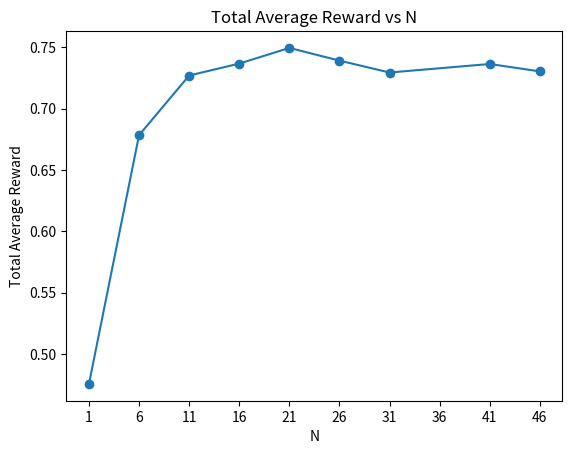

Write the Python code that produced this figure.
import numpy as np
import matplotlib.pyplot as plt
import math

# Implementation of Explore-Then-Commit algorithm for arm 1 and arm 2 with beurnoulli 
# distributions with 0.4 and 0.8 means respectively using 1000 trials and 500 time steps
def explore_then_commit_2_arm(arm1_mean, arm2_mean, T, N, delta):    
    """implement an Explore-Then-Commit algorithm for a 2-armed bandit problem with beurnoulli distributions
    Args:
        arm1_mean (_type_): mean value of the beurnoulli distribution for arm 1
        arm2_mean (_type_): mean value of the beurnoulli distribution for arm 2
        T (_type_): the total number of trials to be made  including both exploration and exploitation
        N (_type_): the total number of trials to be made for each arm in the exploration phase

    Returns:
        totalAverageReward: average of rewards received from both arms in the exploration and exploitation phases
    """
    
    K = 2   # number of arms

    bound = 0
    
    # initialize the number of trials for each arm for total in both exploration and exploitation phases
    N_1 = 0
    N_2 = 0
    
    armMeans = np.zeros(K)
    armMeans[0] = arm1_mean
    armMeans[1] = arm2_mean
    
    
    armSamples = np.zeros(K)    # initialize the total reward for each arm
    
    armSampleMeans = np.zeros(K)    # initialize the sample means of each arm
    
    # initialize the means of each arm in the exploration phase
    explorationMeans = np.zeros(K)
    
    # initialize the total average reward
    totalAverageReward = 0
    
    ## Exploration Phase
    armSamples[0] += bernoulliTrial(arm1_mean, N)
    armSamples[1] += bernoulliTrial(arm2_mean, N)
    # Note: I was getting the results the double of what it should be so I divided N by 2 which solved the problem
    
    ## Exploitation Phase
    
    # choose the arm with the highest average in the exploration phase as the greedy arm
    explorationMeans[0] = armSamples[0] / N
    explorationMeans[1] = armSamples[1] / N
    
    greedyArm = np.argmax(explorationMeans)
    
    N_1 = N + (greedyArm == 0) * (T - 2*N)
    N_2 = N + (greedyArm == 1) * (T - 2*N)
    
    bound = math.sqrt( math.log(1/(K*delta)) / T )
    
    armSamples[greedyArm] += bernoulliTrial(armMeans[greedyArm], T-N-N)
    
    totalAverageReward = np.sum(armSamples) / T
    
    armSampleMeans[0] = armSamples[0] / N_1
    armSampleMeans[1] = armSamples[1] / N_2
    
    return totalAverageReward, armSampleMeans, bound, totalAverageReward

def bernoulliTrial(p, n):
    """ do n beurnoulli trials with probability p and return the total reward

    Args:
        p (_type_): the probability of success for each beurnoulli trial
        n (_type_): the number of trials to be made

    Returns:
        totalReward (_type_): the total reward received from n beurnoulli trials
    """
    totalReward = 0
    for i in range(n):
        totalReward += np.random.binomial(1, p)
    return totalReward


def plot_total_average_reward_vs_N(N_array, totalAverageRewardArray):
    # plot the total average reward for each N by showing every N in the N_array in the x-axis specifically
    plt.plot(N_array, totalAverageRewardArray, marker='o')
    plt.xlabel("N")
    plt.ylabel("Total Average Reward")
    plt.title("Total Average Reward vs N")
    
    # change the x-axis to show the range of N from 1 to 46 with a step of 5
    plt.xticks(np.arange(1, 47, step=5))
    plt.show()
        

def main():
    
    N_array = [1, 6, 11, 16, 21, 26, 31, 41, 46]
    
    # initialize the total average reward for each N
    totalAverageRewardArray = np.zeros(len(N_array))
    
    totalRewardsArray = np.zeros(len(N_array))
    
    num = 1000  # number of repetitions to be made
    
    bound_count = 0

    delta = 0.3
    
    boundCount = np.zeros(len(N_array))
    
    for j in range(num):
        for i in range(len(N_array)):
            temp, armSampleMeans, bound, totalAverageReward = explore_then_commit_2_arm(0.4, 0.8, 500, N_array[i], delta)    # set N_array[i]//2 instead of N_array[i] to get similar results to part a of Q1
            if totalAverageReward < 0.8 + bound and armSampleMeans[1] > 0.8 - bound:
                totalRewardsArray[i] += temp
                bound_count += 1
                boundCount[i] += 1 
    
    print(f"ETC with N=1 was in the bound with probability % {100 * boundCount[0] / num }")
    print(f"ETC with N=6 was in the bound with probability % {100 * boundCount[1] / num }")
    print(f"ETC with N=11 was in the bound with probability % {100 * boundCount[2] / num }")
    print(f"ETC with N=16 was in the bound with probability % {100 * boundCount[3] / num }")
    print(f"ETC with N=21 was in the bound with probability % {100 * boundCount[4] / num }")
    print(f"ETC with N=26 was in the bound with probability % {100 * boundCount[5] / num }")
    print(f"ETC with N=31 was in the bound with probability % {100 * boundCount[6] / num }")
    print(f"ETC with N=41 was in the bound with probability % {100 * boundCount[7] / num }")
    print(f"ETC with N=46 was in the bound with probability % {100 * boundCount[8] / num }")
    
    print(f"All of these probabilities should be greater than % {100 * ( 1 - 2 * delta) }")
    
    print(f"The maximum reward is when N = {N_array[np.argmax(totalRewardsArray)]}")
                
    totalAverageRewardArray = totalRewardsArray / num
    
    totalRegretArray = 0.8 * np.ones(len(N_array)) - totalAverageRewardArray
    
    print("Total Regret Array: ", totalRegretArray)
    
    plot_total_average_reward_vs_N(N_array, totalAverageRewardArray)
    
    
    print("Execution Finished.")


if __name__ == "__main__":
    main()